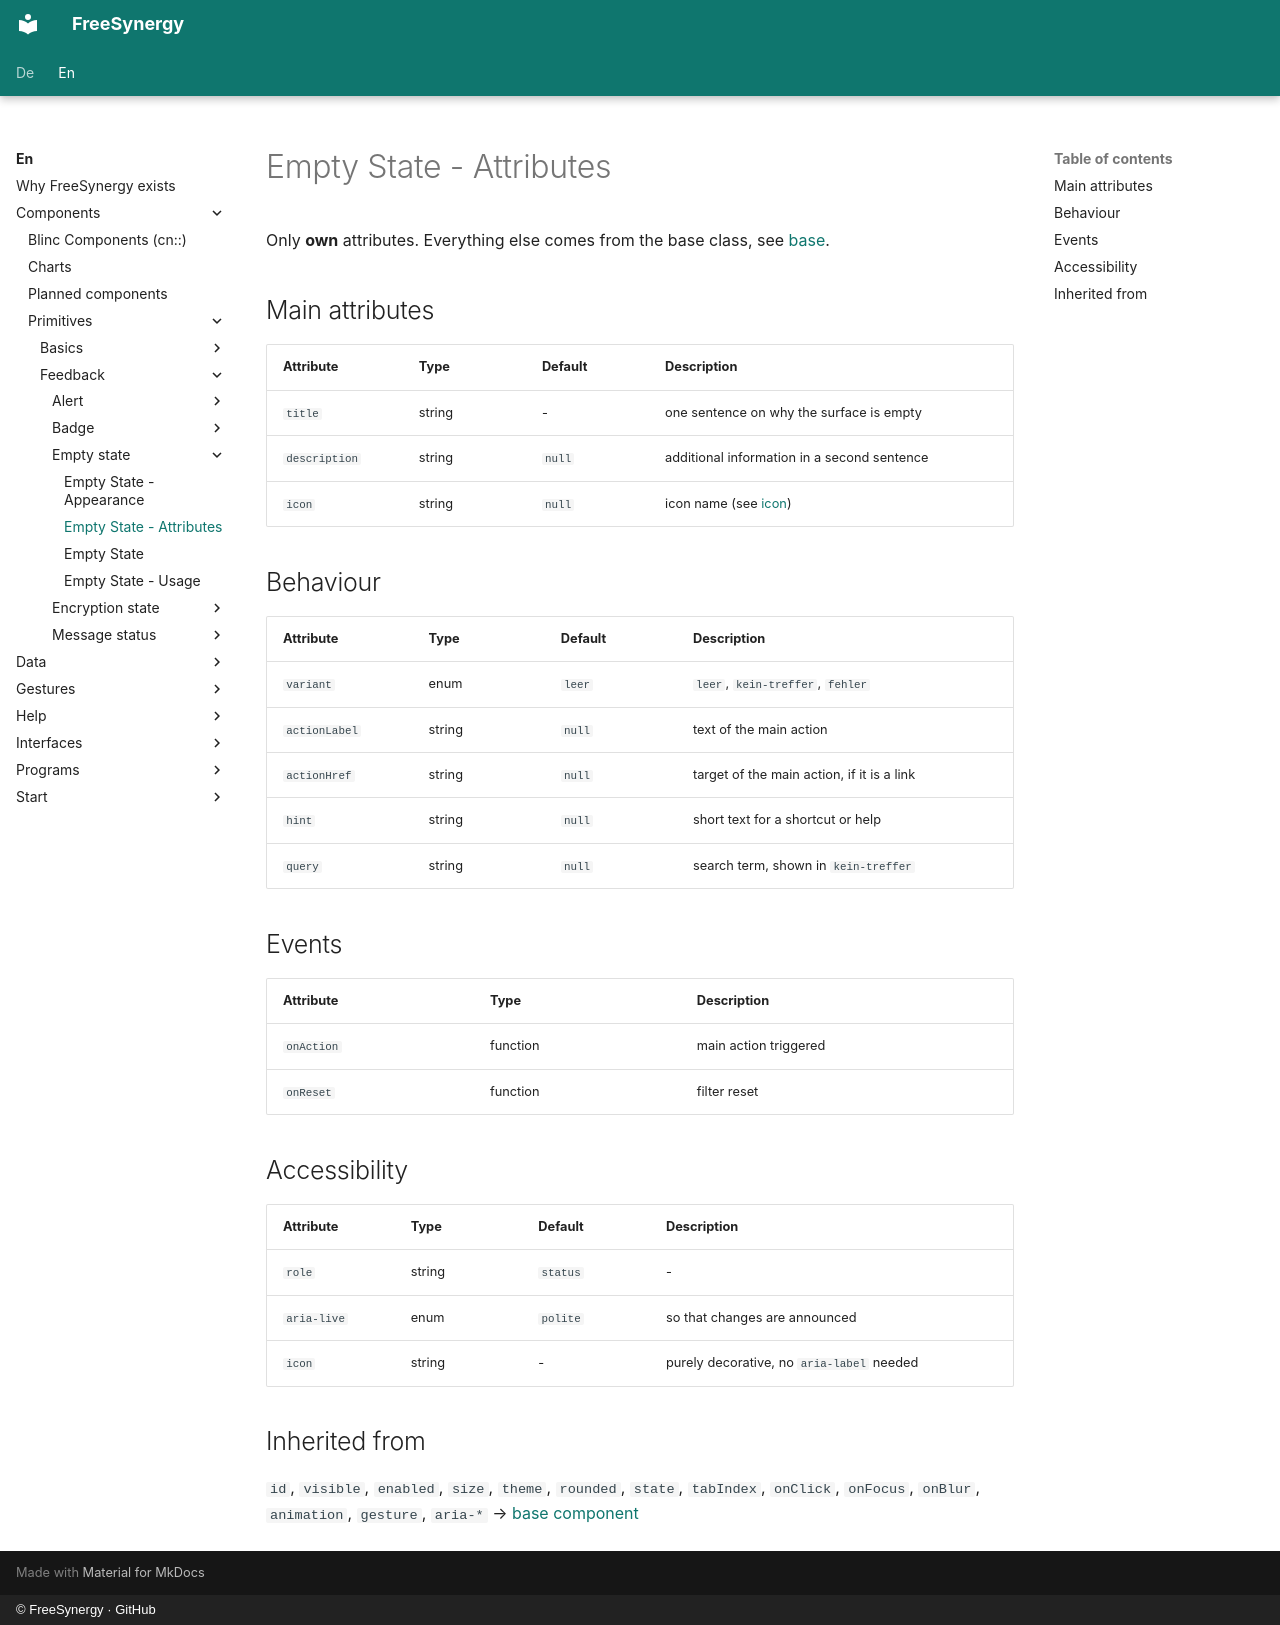

repository: FreeSynergy/fs-documentation · page: en/components/primitives/feedback/empty-state/attributes/index.html · generator: mkdocs · copyright: © FreeSynergy · GitHub

# Empty State - Attributes

Only **own** attributes. Everything else comes from the base class, see
[base](../../basics/base.md).

## Main attributes

| Attribute | Type | Default | Description |
|-----------|------|---------|-------------|
| `title` | string | - | one sentence on why the surface is empty |
| `description` | string | `null` | additional information in a second sentence |
| `icon` | string | `null` | icon name (see [icon](../../media/icon/)) |

## Behaviour

| Attribute | Type | Default | Description |
|-----------|------|---------|-------------|
| `variant` | enum | `leer` | `leer`, `kein-treffer`, `fehler` |
| `actionLabel` | string | `null` | text of the main action |
| `actionHref` | string | `null` | target of the main action, if it is a link |
| `hint` | string | `null` | short text for a shortcut or help |
| `query` | string | `null` | search term, shown in `kein-treffer` |

## Events

| Attribute | Type | Description |
|-----------|------|-------------|
| `onAction` | function | main action triggered |
| `onReset` | function | filter reset |

## Accessibility

| Attribute | Type | Default | Description |
|-----------|------|---------|-------------|
| `role` | string | `status` | - |
| `aria-live` | enum | `polite` | so that changes are announced |
| `icon` | string | - | purely decorative, no `aria-label` needed |

## Inherited from

`id`, `visible`, `enabled`, `size`, `theme`, `rounded`, `state`, `tabIndex`,
`onClick`, `onFocus`, `onBlur`, `animation`, `gesture`, `aria-*` →
[base component](../../basics/base.md)
